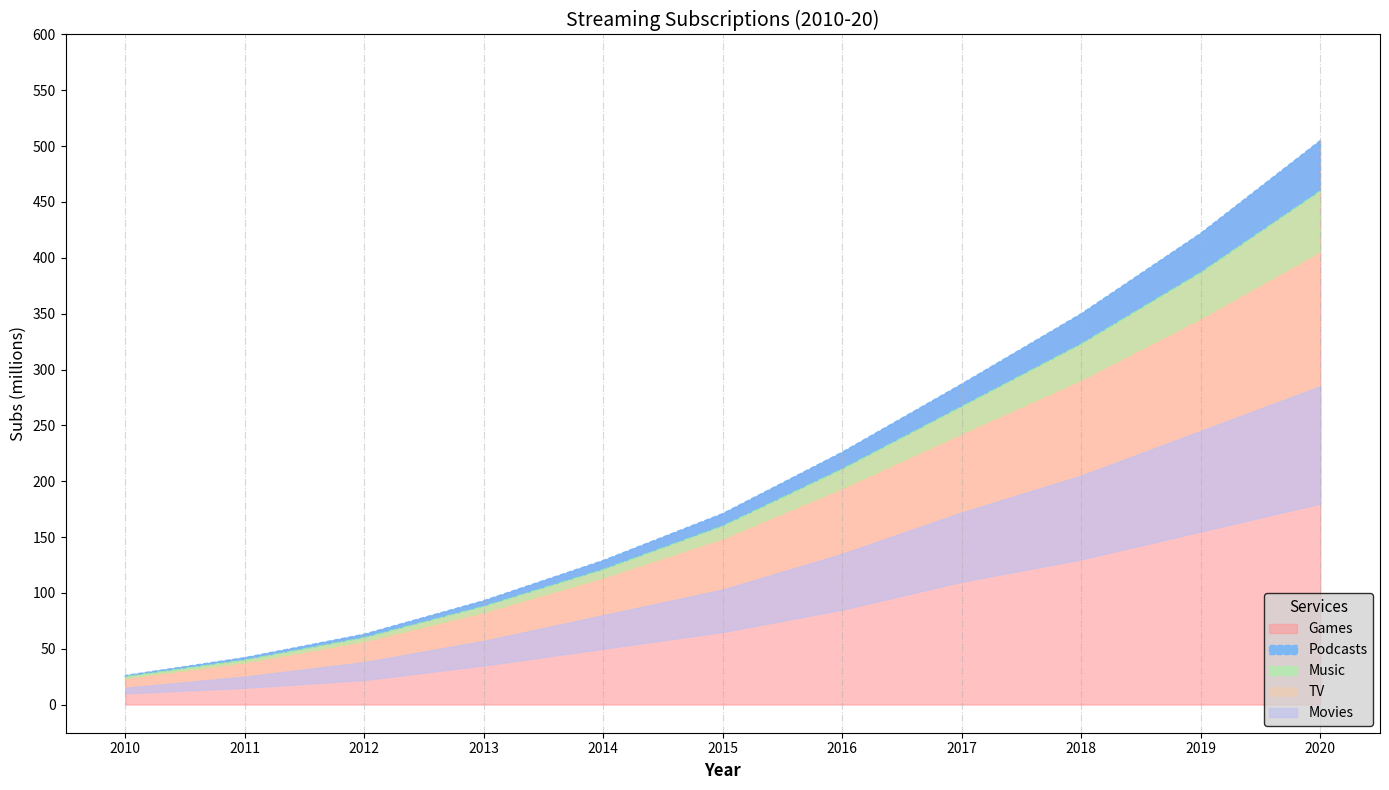

Source code (Python):
import matplotlib.pyplot as plt
import numpy as np

years = np.arange(2010, 2021)
movie_streaming = np.array([10, 15, 22, 35, 50, 65, 85, 110, 130, 155, 180])
tv_streaming = np.array([5, 10, 16, 22, 30, 38, 50, 62, 75, 90, 105])
music_streaming = np.array([8, 12, 18, 25, 33, 45, 58, 70, 85, 100, 120])
podcast_streaming = np.array([2, 3, 4, 6, 8, 12, 18, 25, 33, 42, 55])
game_streaming = np.array([1, 2, 3, 5, 8, 11, 15, 20, 27, 35, 45])

movie_cum = np.array(movie_streaming)
tv_cum = movie_cum + np.array(tv_streaming)
music_cum = tv_cum + np.array(music_streaming)
podcast_cum = music_cum + np.array(podcast_streaming)
game_cum = podcast_cum + np.array(game_streaming)

fig, ax = plt.subplots(figsize=(14, 8))

ax.fill_between(years, game_cum, color='#ff9999', alpha=0.6, label='Games', linestyle='solid')
ax.fill_between(years, podcast_cum, game_cum, color='#66b3ff', alpha=0.8, label='Podcasts', linestyle='dashed')
ax.fill_between(years, music_cum, podcast_cum, color='#99ff99', alpha=0.5, label='Music', linestyle='dashdot')
ax.fill_between(years, tv_cum, music_cum, color='#ffcc99', alpha=0.4, label='TV', linestyle='dotted')
ax.fill_between(years, movie_cum, tv_cum, color='#c2c2f0', alpha=0.7, label='Movies', linestyle='solid')

ax.set_title('Streaming Subscriptions (2010-20)', fontsize=14, fontweight='normal')
ax.set_xlabel('Year', fontsize=12, fontweight='bold')
ax.set_ylabel('Subs (millions)', fontsize=12)

ax.legend(loc='lower right', fontsize=10, title='Services', title_fontsize='11', frameon=True, facecolor='lightgrey', edgecolor='black')
ax.grid(axis='x', linestyle='-.', alpha=0.5)

ax.set_xticks(years)
ax.set_xticklabels(years, rotation=0)
ax.set_yticks(np.arange(0, 601, 50))

plt.tight_layout()
plt.show()
